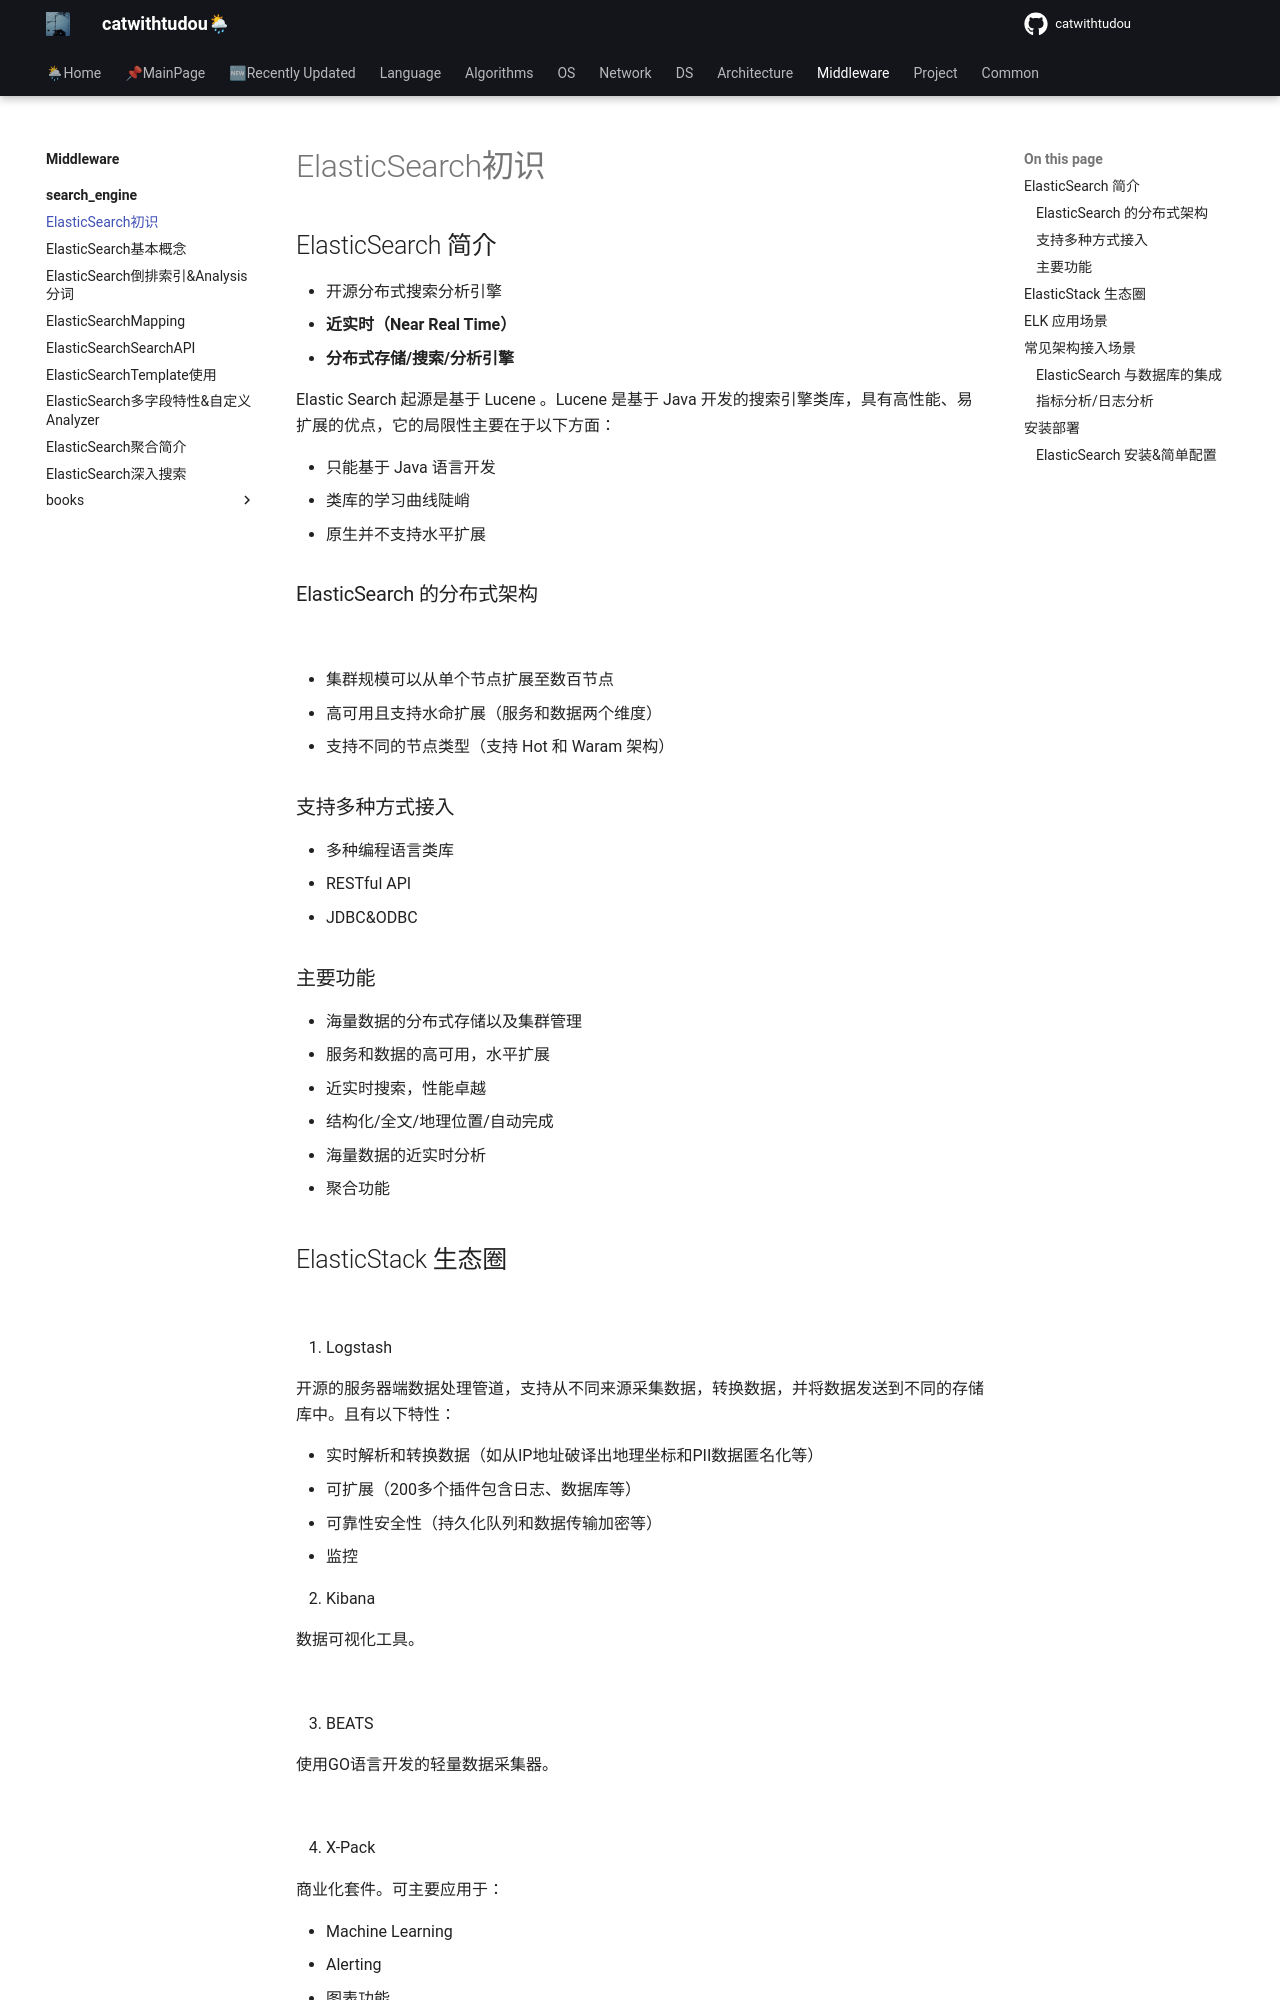

repository: catwithtudou/new_blog · page: middleware/search_engine/20220228_elasticsearch初识/index.html · generator: mkdocs

# ElasticSearch初识

## ElasticSearch 简介


- 开源分布式搜索分析引擎
  - **近实时（Near Real Time）**
  - **分布式存储/搜索/分析引擎**

Elastic Search 起源是基于 Lucene 。Lucene 是基于 Java 开发的搜索引擎类库，具有高性能、易扩展的优点，它的局限性主要在于以下方面：

- 只能基于 Java 语言开发
- 类库的学习曲线陡峭
- 原生并不支持水平扩展

### ElasticSearch 的分布式架构

![](https://img.zhengyua.cn/img/20220228095556.png)

- 集群规模可以从单个节点扩展至数百节点
- 高可用且支持水命扩展（服务和数据两个维度）
- 支持不同的节点类型（支持 Hot 和 Waram 架构）

### 支持多种方式接入

- 多种编程语言类库
- RESTful API
- JDBC&ODBC

### 主要功能

- 海量数据的分布式存储以及集群管理
  - 服务和数据的高可用，水平扩展
- 近实时搜索，性能卓越
  - 结构化/全文/地理位置/自动完成
- 海量数据的近实时分析
  - 聚合功能


## ElasticStack 生态圈

![](https://img.zhengyua.cn/img/20220228094934.png)


1. Logstash

开源的服务器端数据处理管道，支持从不同来源采集数据，转换数据，并将数据发送到不同的存储库中。且有以下特性：

- 实时解析和转换数据（如从IP地址破译出地理坐标和PII数据匿名化等）
- 可扩展（200多个插件包含日志、数据库等）
- 可靠性安全性（持久化队列和数据传输加密等）
- 监控

2. Kibana

数据可视化工具。

![](https://img.zhengyua.cn/img/20220228093053.png)

3. BEATS

使用GO语言开发的轻量数据采集器。

![](https://img.zhengyua.cn/img/20220228093320.png)

4. X-Pack

商业化套件。可主要应用于：

- Machine Learning
- Alerting
- 图表功能
- SQL 的 JDBC 和 ODBC 连接性

## ELK 应用场景

主要包括：

- 网站搜索/垂直搜索/代码搜索
- 日志管理与分析/安全指标监控/应用性能指标监控/WEB抓取舆情分

总结下来就是**搜索**和**分析**。

## 常见架构接入场景
